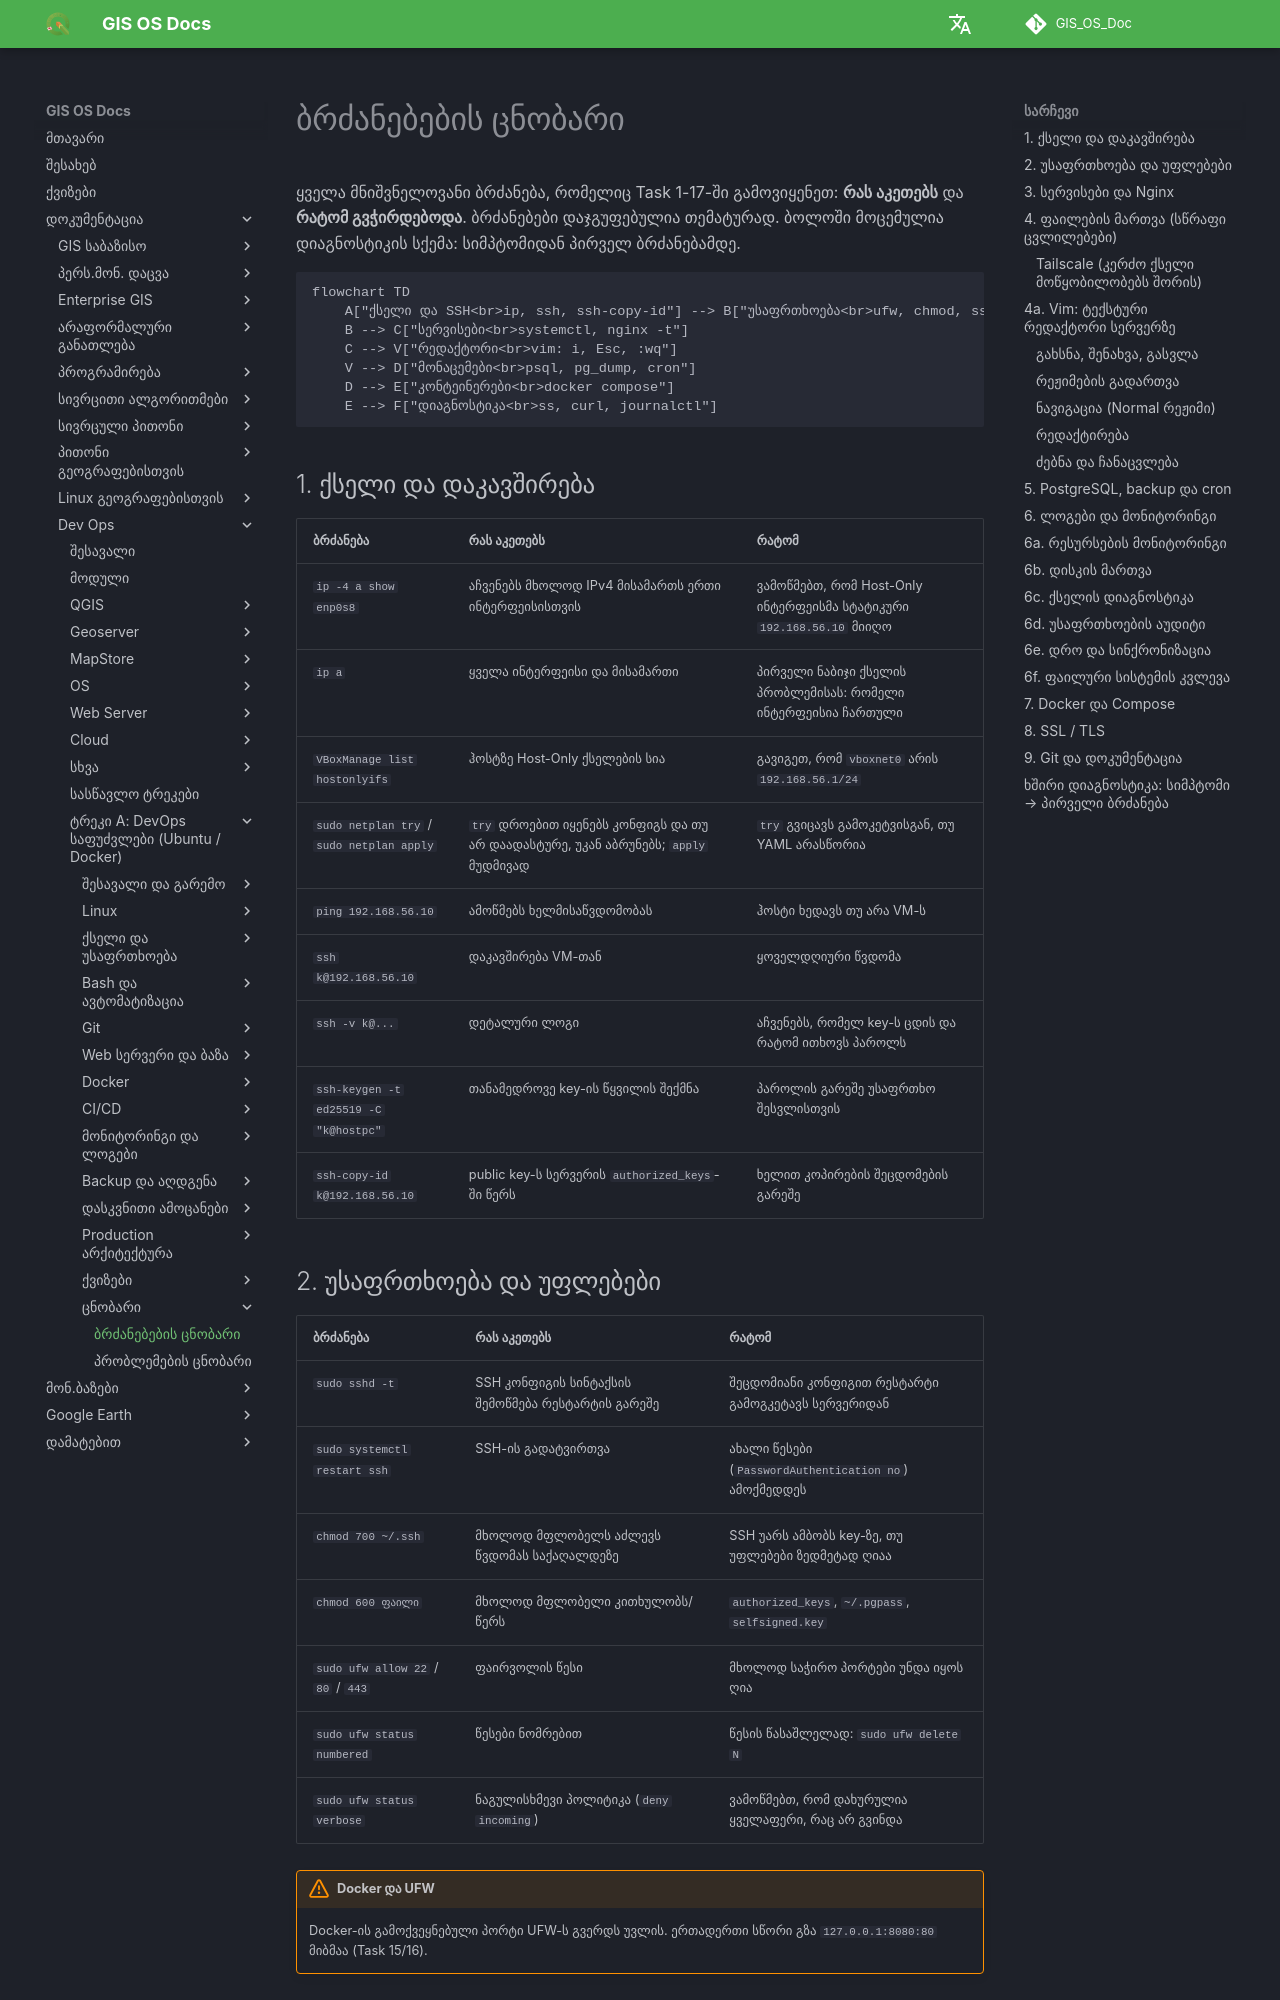

repository: GIS-Edu-Georgia/GIS_OS_Doc · page: Dev_ops/Fundamentals/commands/index.html · generator: mkdocs

# ბრძანებების ცნობარი

ყველა მნიშვნელოვანი ბრძანება, რომელიც Task 1-17-ში გამოვიყენეთ: **რას აკეთებს** და **რატომ გვჭირდებოდა**. ბრძანებები დაჯგუფებულია თემატურად. ბოლოში მოცემულია დიაგნოსტიკის სქემა: სიმპტომიდან პირველ ბრძანებამდე.

```mermaid
flowchart TD
    A["ქსელი და SSH<br>ip, ssh, ssh-copy-id"] --> B["უსაფრთხოება<br>ufw, chmod, sshd -t"]
    B --> C["სერვისები<br>systemctl, nginx -t"]
    C --> V["რედაქტორი<br>vim: i, Esc, :wq"]
    V --> D["მონაცემები<br>psql, pg_dump, cron"]
    D --> E["კონტეინერები<br>docker compose"]
    E --> F["დიაგნოსტიკა<br>ss, curl, journalctl"]
```

## 1. ქსელი და დაკავშირება

| ბრძანება | რას აკეთებს | რატომ |
|----------|-------------|-------|
| `ip -4 a show enp0s8` | აჩვენებს მხოლოდ IPv4 მისამართს ერთი ინტერფეისისთვის | ვამოწმებთ, რომ Host-Only ინტერფეისმა სტატიკური `192.168.56.10` მიიღო |
| `ip a` | ყველა ინტერფეისი და მისამართი | პირველი ნაბიჯი ქსელის პრობლემისას: რომელი ინტერფეისია ჩართული |
| `VBoxManage list hostonlyifs` | ჰოსტზე Host-Only ქსელების სია | გავიგეთ, რომ `vboxnet0` არის `192.168.56.1/24` |
| `sudo netplan try` / `sudo netplan apply` | `try` დროებით იყენებს კონფიგს და თუ არ დაადასტურე, უკან აბრუნებს; `apply` მუდმივად | `try` გვიცავს გამოკეტვისგან, თუ YAML არასწორია |
| `ping 192.168.56.10` | ამოწმებს ხელმისაწვდომობას | ჰოსტი ხედავს თუ არა VM-ს |
| `ssh k@192.168.56.10` | დაკავშირება VM-თან | ყოველდღიური წვდომა |
| `ssh -v k@...` | დეტალური ლოგი | აჩვენებს, რომელ key-ს ცდის და რატომ ითხოვს პაროლს |
| `ssh-keygen -t ed25519 -C "k@hostpc"` | თანამედროვე key-ის წყვილის შექმნა | პაროლის გარეშე უსაფრთხო შესვლისთვის |
| `ssh-copy-id k@192.168.56.10` | public key-ს სერვერის `authorized_keys`-ში წერს | ხელით კოპირების შეცდომების გარეშე |

## 2. უსაფრთხოება და უფლებები

| ბრძანება | რას აკეთებს | რატომ |
|----------|-------------|-------|
| `sudo sshd -t` | SSH კონფიგის სინტაქსის შემოწმება რესტარტის გარეშე | შეცდომიანი კონფიგით რესტარტი გამოგკეტავს სერვერიდან |
| `sudo systemctl restart ssh` | SSH-ის გადატვირთვა | ახალი წესები (`PasswordAuthentication no`) ამოქმედდეს |
| `chmod 700 ~/.ssh` | მხოლოდ მფლობელს აძლევს წვდომას საქაღალდეზე | SSH უარს ამბობს key-ზე, თუ უფლებები ზედმეტად ღიაა |
| `chmod 600 ფაილი` | მხოლოდ მფლობელი კითხულობს/წერს | `authorized_keys`, `~/.pgpass`, `selfsigned.key` |
| `sudo ufw allow 22` / `80` / `443` | ფაირვოლის წესი | მხოლოდ საჭირო პორტები უნდა იყოს ღია |
| `sudo ufw status numbered` | წესები ნომრებით | წესის წასაშლელად: `sudo ufw delete N` |
| `sudo ufw status verbose` | ნაგულისხმევი პოლიტიკა (`deny incoming`) | ვამოწმებთ, რომ დახურულია ყველაფერი, რაც არ გვინდა |

!!! warning "Docker და UFW"
    Docker-ის გამოქვეყნებული პორტი UFW-ს გვერდს უვლის. ერთადერთი სწორი გზა `127.0.0.1:8080:80` მიბმაა (Task 15/16).
